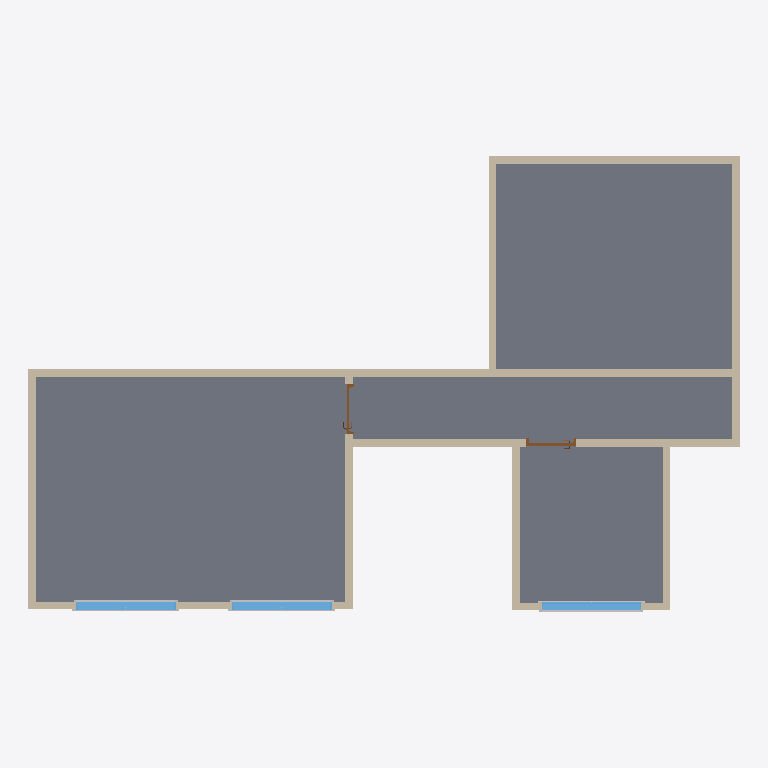
Plan cut of the same IFC building model at storey 'L1' (level 0.00 m, cut at 1.40 m), seen from above with north up, elements coloured by IFC class: 11 walls (beige), 6 other elements (light grey), 3 windows (light blue), 2 doors (brown), 1 slab (grey). Cut surfaces are drawn darker.
Extent 14.5 m × 9.3 m × 3.4 m (x, y, z). Storeys (2): L1 at 0.00 m; L2 at 9.75 m. Elements (31): 14 IfcBuildingElementProxy, 11 IfcWall, 3 IfcWindow, 2 IfcDoor, 1 IfcSlab.

HEADER;
FILE_DESCRIPTION(('ViewDefinition [ReferenceView_V1.2]','RevitIdentifiers [ContentGUID: 2199bde8-58db-4262-b13e-a79e771eb494, VersionGUID: 2eafb3d4-6333-417a-9f47-3ee947cf85fa, NumberOfSaves: 16]','CoordinateReference [CoordinateBase: Shared Coordinates, ProjectSite: Default Site]','ExchangeRequirement [Architecture]'),'2;1');
FILE_NAME('Project1.ifc','2026-08-27T13:43:51-08:00',(''),(''),'ODA SDAI 25.12','Autodesk - Revit 27.2.0.39 (ENU) - 27.2.0.39','');
FILE_SCHEMA(('IFC4'));
ENDSEC;
DATA;
#27=IFCPROJECT('0XcRteMDj2Oh4_fvw8uKja',#6,'Project Number',$,$,'Project Name','Project Status',(#22),#1193);
#41=IFCSITE('0XcRteMDj2Oh4_fvw8uKjc',#6,'Default',$,$,#40,$,$,.ELEMENT.,(42,21,31,401672),(-71,-3,-24,-345703),0.0,$,$);
#31=IFCBUILDING('0XcRteMDj2Oh4_fvw8uKjb',#6,'Building Name',$,$,#30,$,'Building Name',.ELEMENT.,$,$,#28);
#34=IFCBUILDINGSTOREY('2JF4e6axWHqu3u0C1FZlmi',#6,'L1',$,$,#33,$,'L1',.ELEMENT.,0.0);
#38=IFCBUILDINGSTOREY('1ZGO8hrFCHqw0v0026FpFv',#6,'L2',$,$,#37,$,'L2',.ELEMENT.,32.0000000000006);
#925=IFCSLAB('19cjcqsLfEIAAw9lXGPtNM',#6,'Floor:Generic - 12":1253120',$,$,#886,#924,'1253120',.FLOOR.);
#258=IFCWALL('1g_Kadk5T7GQgx4E1vjPt3',#6,'Basic Wall:Generic - 8":1246742',$,$,#243,#247,'1246742',.NOTDEFINED.);
#315=IFCWALL('1g_Kadk5T7GQgx4E1vjPKb',#6,'Basic Wall:Generic - 8":1249008',$,$,#298,#302,'1249008',.NOTDEFINED.);
#506=IFCWALL('1g_Kadk5T7GQgx4E1vjOa1',#6,'Basic Wall:Generic - 8":1250004',$,$,#494,#498,'1250004',.NOTDEFINED.);
#484=IFCWALL('1g_Kadk5T7GQgx4E1vjOc3',#6,'Basic Wall:Generic - 8":1249878',$,$,#472,#476,'1249878',.NOTDEFINED.);
#288=IFCWALL('1g_Kadk5T7GQgx4E1vjPqI',#6,'Basic Wall:Generic - 8":1246919',$,$,#276,#280,'1246919',.NOTDEFINED.);
#462=IFCWALL('1g_Kadk5T7GQgx4E1vjOeW',#6,'Basic Wall:Generic - 8":1249781',$,$,#450,#454,'1249781',.NOTDEFINED.);
#413=IFCWALL('1g_Kadk5T7GQgx4E1vjOlk',#6,'Basic Wall:Generic - 8":1249339',$,$,#396,#400,'1249339',.NOTDEFINED.);
#386=IFCWALL('1g_Kadk5T7GQgx4E1vjOlK',#6,'Basic Wall:Generic - 8":1249281',$,$,#374,#378,'1249281',.NOTDEFINED.);
#337=IFCWALL('1g_Kadk5T7GQgx4E1vjPI6',#6,'Basic Wall:Generic - 8":1249107',$,$,#325,#329,'1249107',.NOTDEFINED.);
#768=IFCWINDOW('2wUWXeW_96W8HOAepOmEk7',#6,'Window-Fixed:80'' x 85'':1252111',$,$,#1175,#764,'1252111',7.083333333333344,6.666666666666664,.WINDOW.,.NOTDEFINED.,$);
#822=IFCWINDOW('2wUWXeW_96W8HOAepOmEi2',#6,'Window-Fixed:80'' x 85'':1252234',$,$,#1190,#818,'1252234',7.083333333333344,6.6666666666666625,.WINDOW.,.NOTDEFINED.,$);
#640=IFCWINDOW('2wUWXeW_96W8HOAepOmEet',#6,'Window-Fixed:80'' x 85'':1252031',$,$,#1145,#636,'1252031',7.083333333333344,6.666666666666661,.WINDOW.,.NOTDEFINED.,$);
#440=IFCWALL('1g_Kadk5T7GQgx4E1vjOj3',#6,'Basic Wall:Generic - 8":1249430',$,$,#423,#427,'1249430',.NOTDEFINED.);
#364=IFCWALL('1g_Kadk5T7GQgx4E1vjPGG',#6,'Basic Wall:Generic - 8":1249221',$,$,#347,#351,'1249221',.NOTDEFINED.);
#756=IFCBUILDINGELEMENTPROXY('2wUWXeW_96W8HOAepOmEfC',#6,'Trim-Window-Interior-Flat:Picture Frame:1252036',$,$,#755,#752,'1252036',.NOTDEFINED.);
#811=IFCBUILDINGELEMENTPROXY('2wUWXeW_96W8HOAepOmEkS',#6,'Trim-Window-Interior-Flat:Picture Frame:1252116',$,$,#810,#804,'1252116',.NOTDEFINED.);
#865=IFCBUILDINGELEMENTPROXY('2wUWXeW_96W8HOAepOmEi7',#6,'Trim-Window-Interior-Flat:Picture Frame:1252239',$,$,#864,#858,'1252239',.NOTDEFINED.);
#876=IFCDOOR('2wUWXeW_96W8HOAepOmEpT',#6,'Door-Passage-Single-Flush:36" x 84":1252437',$,$,#1130,#872,'1252437',7.333333333333333,3.333333333333334,.DOOR.,$,$);
#579=IFCDOOR('1g_Kadk5T7GQgx4E1vjOYO',#6,'Door-Passage-Single-Flush:36" x 84":1250125',$,$,#1160,#575,'1250125',7.333333333333333,3.333333333333333,.DOOR.,$,$);
#731=IFCBUILDINGELEMENTPROXY('2wUWXeW_96W8HOAepOmEfB',#6,'Trim-Window-Exterior-Flat:with Sill:1252035',$,$,#730,#724,'1252035',.NOTDEFINED.);
#797=IFCBUILDINGELEMENTPROXY('2wUWXeW_96W8HOAepOmEkR',#6,'Trim-Window-Exterior-Flat:with Sill:1252115',$,$,#796,#793,'1252115',.NOTDEFINED.);
#851=IFCBUILDINGELEMENTPROXY('2wUWXeW_96W8HOAepOmEi6',#6,'Trim-Window-Exterior-Flat:with Sill:1252238',$,$,#850,#847,'1252238',.NOTDEFINED.);
ENDSEC;
